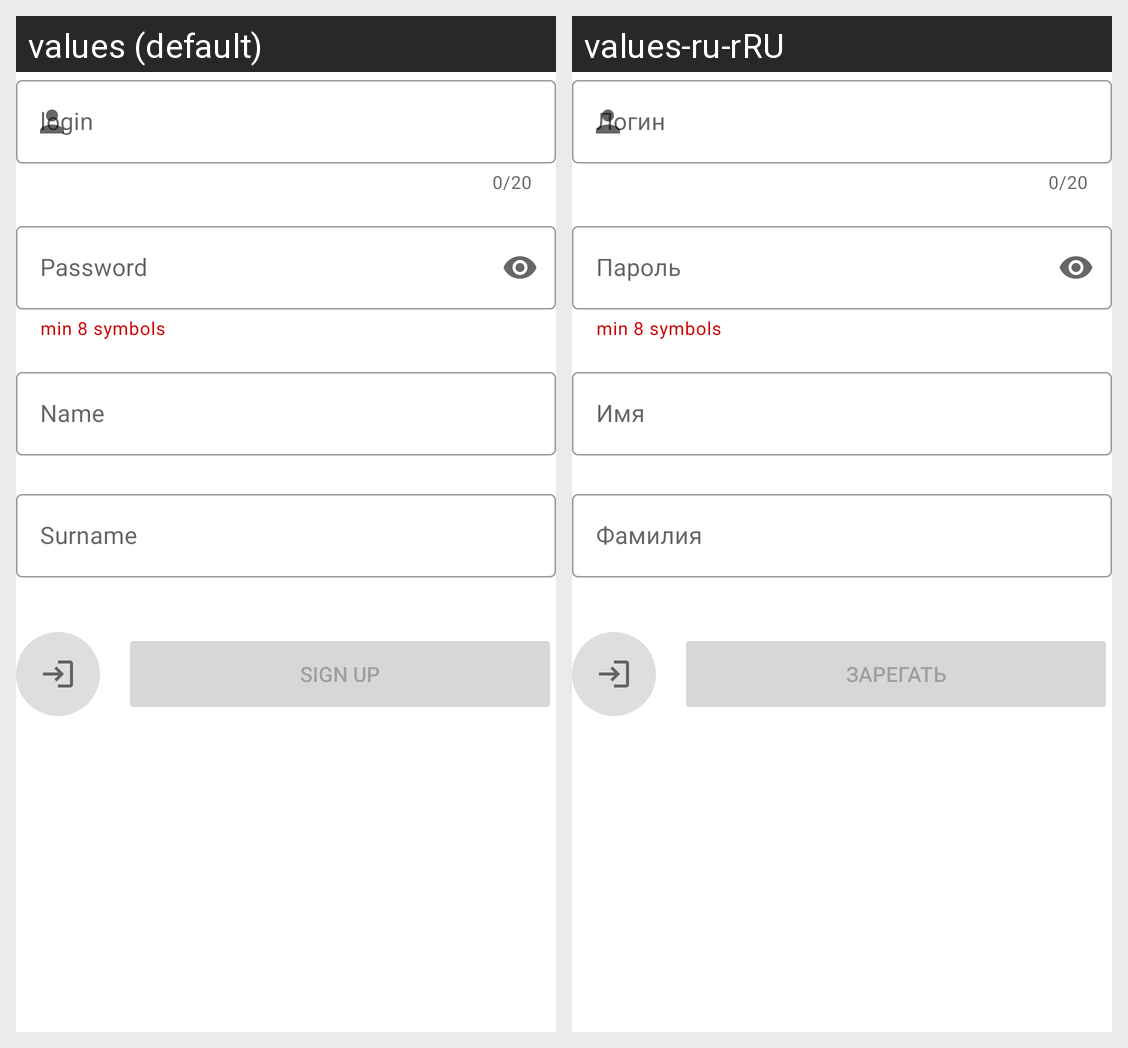

Locale-by-locale string values for the Android screen shown in this grid:
Android screen res/layout/fragment_sign_up.xml rendered under 2 locales, left to right: values (default), values-ru-rRU. Device: Nexus 5 (rendered at 1080×1920; each locale shown at half size, 540×960, under a caption strip naming it); theme Theme.MypeKotlin.
Strings drawn on this screen, with the default value and each locale's value (text and hints the layout hard-codes, and strings that could not be matched under every locale, appear in the picture but are not listed):

password_hint
  values: Password
  values-ru-rRU: Пароль

help_password_text
  values: min 8 symbols
  values-ru-rRU: min 8 symbols  [not translated; the default value is used]

name_hint
  values: Name
  values-ru-rRU: Имя

surname_hint
  values: Surname
  values-ru-rRU: Фамилия

sign_up_button
  values: sign up
  values-ru-rRU: Зарегать
